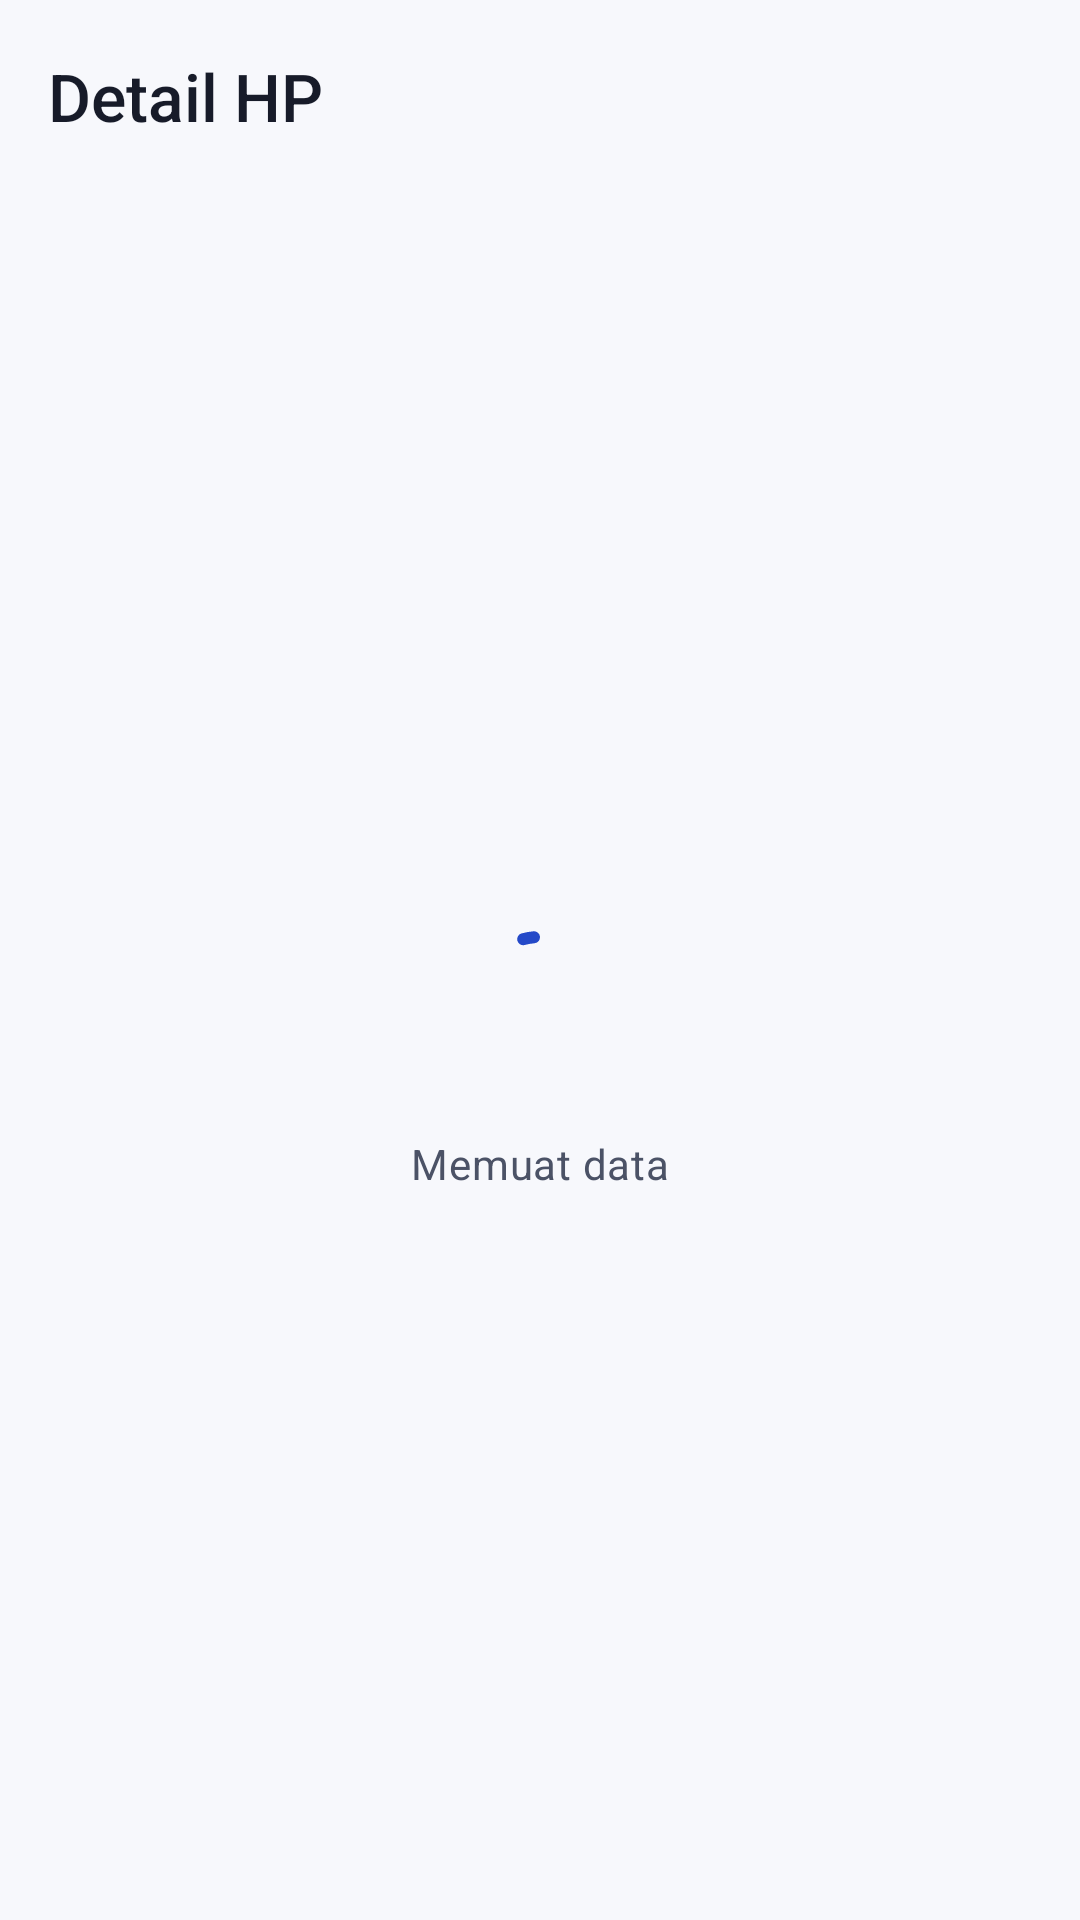

The Android layout XML behind this screen, and the referenced resources:
<!-- AndroidManifest.xml: application theme Theme.GladiMobille -->
<!-- res/layout/activity_alat_detail.xml -->
<?xml version="1.0" encoding="utf-8"?>
<LinearLayout xmlns:android="http://schemas.android.com/apk/res/android"
    xmlns:app="http://schemas.android.com/apk/res-auto"
    style="@style/Widget.Rental.Screen"
    android:layout_width="match_parent"
    android:layout_height="match_parent"
    android:orientation="vertical">

    <com.google.android.material.appbar.MaterialToolbar
        android:id="@+id/toolbar"
        style="@style/Widget.Rental.Toolbar"
        android:layout_width="match_parent"
        android:layout_height="wrap_content"
        app:navigationContentDescription="@string/back"
        app:navigationIcon="@drawable/ic_arrow_back"
        app:title="@string/phone_detail" />

    <FrameLayout
        android:layout_width="match_parent"
        android:layout_height="0dp"
        android:layout_weight="1">
        <androidx.core.widget.NestedScrollView
            android:id="@+id/content"
            style="@style/Widget.Rental.Scroll"
            android:layout_width="match_parent"
            android:layout_height="match_parent"
            android:visibility="gone">
            <LinearLayout
                style="@style/Widget.Rental.Content"
                android:layout_width="match_parent"
                android:layout_height="wrap_content">

                <androidx.constraintlayout.widget.ConstraintLayout
                    android:layout_width="match_parent"
                    android:layout_height="wrap_content">
                    <com.google.android.material.imageview.ShapeableImageView
                        android:id="@+id/image_phone"
                        style="@style/Widget.Rental.Image"
                        android:layout_width="0dp"
                        android:layout_height="0dp"
                        android:contentDescription="@string/phone_image"
                        app:layout_constraintDimensionRatio="4:3"
                        app:layout_constraintStart_toStartOf="parent"
                        app:layout_constraintEnd_toEndOf="parent"
                        app:layout_constraintTop_toTopOf="parent"
                        app:layout_constraintBottom_toBottomOf="parent" />
                </androidx.constraintlayout.widget.ConstraintLayout>

                <TextView
                    android:id="@+id/text_name"
                    android:layout_width="match_parent"
                    android:layout_height="wrap_content"
                    android:layout_marginTop="@dimen/space_3"
                    android:accessibilityHeading="true"
                    android:textAppearance="?attr/textAppearanceHeadlineMedium" />
                <TextView
                    android:id="@+id/text_category"
                    android:layout_width="match_parent"
                    android:layout_height="wrap_content"
                    android:layout_marginTop="@dimen/space_1"
                    android:textAppearance="?attr/textAppearanceBodyMedium" />
                <com.google.android.material.chip.Chip
                    android:id="@+id/text_status"
                    style="@style/Widget.Rental.StatusChip"
                    android:layout_width="wrap_content"
                    android:layout_height="wrap_content"
                    android:layout_marginTop="@dimen/space_2" />

                <com.google.android.material.card.MaterialCardView
                    style="@style/Widget.Rental.Card"
                    android:layout_width="match_parent"
                    android:layout_height="wrap_content"
                    android:layout_marginTop="@dimen/space_3">
                    <LinearLayout
                        android:layout_width="match_parent"
                        android:layout_height="wrap_content"
                        android:orientation="vertical"
                        android:padding="@dimen/space_3">
                        <TextView
                            android:layout_width="match_parent"
                            android:layout_height="wrap_content"
                            android:text="@string/daily_rental_price"
                            android:textAppearance="?attr/textAppearanceBodyMedium" />
                        <TextView
                            android:id="@+id/text_price"
                            android:layout_width="match_parent"
                            android:layout_height="wrap_content"
                            android:layout_marginTop="@dimen/space_1"
                            android:textAppearance="@style/TextAppearance.Rental.Price" />
                        <TextView
                            android:id="@+id/text_stock"
                            android:layout_width="match_parent"
                            android:layout_height="wrap_content"
                            android:layout_marginTop="@dimen/space_1"
                            android:textAppearance="?attr/textAppearanceBodyMedium" />
                    </LinearLayout>
                </com.google.android.material.card.MaterialCardView>

                <com.google.android.material.card.MaterialCardView
                    style="@style/Widget.Rental.Card"
                    android:layout_width="match_parent"
                    android:layout_height="wrap_content"
                    android:layout_marginTop="@dimen/space_2">
                    <LinearLayout
                        android:layout_width="match_parent"
                        android:layout_height="wrap_content"
                        android:orientation="vertical"
                        android:padding="@dimen/space_3">
                        <TextView
                            android:layout_width="match_parent"
                            android:layout_height="wrap_content"
                            android:accessibilityHeading="true"
                            android:text="@string/specification"
                            android:textAppearance="?attr/textAppearanceTitleMedium" />
                        <TextView
                            android:id="@+id/text_description"
                            android:layout_width="match_parent"
                            android:layout_height="wrap_content"
                            android:layout_marginTop="@dimen/space_2"
                            android:textAppearance="?attr/textAppearanceBodyLarge" />
                    </LinearLayout>
                </com.google.android.material.card.MaterialCardView>

                <com.google.android.material.button.MaterialButton
                    android:id="@+id/button_rent"
                    style="@style/Widget.Rental.Button"
                    android:layout_width="match_parent"
                    android:layout_height="wrap_content"
                    android:layout_marginTop="@dimen/space_3"
                    android:text="@string/rent_phone"
                    app:icon="@drawable/ic_rentals" />
            </LinearLayout>
        </androidx.core.widget.NestedScrollView>

        <LinearLayout
            android:id="@+id/progress"
            style="@style/Widget.Rental.State"
            android:layout_width="match_parent"
            android:layout_height="match_parent">
            <com.google.android.material.progressindicator.CircularProgressIndicator
                style="@style/Widget.Rental.Progress"
                android:layout_width="wrap_content"
                android:layout_height="wrap_content"
                android:importantForAccessibility="no" />
            <TextView
                android:layout_width="match_parent"
                android:layout_height="wrap_content"
                android:layout_marginTop="@dimen/space_2"
                android:accessibilityLiveRegion="polite"
                android:gravity="center"
                android:text="@string/loading_data"
                android:textAppearance="?attr/textAppearanceBodyMedium" />
        </LinearLayout>
        <LinearLayout
            android:id="@+id/layout_error"
            style="@style/Widget.Rental.State"
            android:layout_width="match_parent"
            android:layout_height="match_parent"
            android:visibility="gone">
            <ImageView
                android:layout_width="@dimen/state_icon_size"
                android:layout_height="@dimen/state_icon_size"
                android:importantForAccessibility="no"
                android:src="@drawable/ic_error" />
            <TextView
                android:layout_width="match_parent"
                android:layout_height="wrap_content"
                android:layout_marginTop="@dimen/space_2"
                android:gravity="center"
                android:text="@string/failed_load_data"
                android:textAppearance="?attr/textAppearanceTitleLarge" />
            <TextView
                android:id="@+id/text_error"
                android:layout_width="match_parent"
                android:layout_height="wrap_content"
                android:layout_marginTop="@dimen/space_1"
                android:accessibilityLiveRegion="polite"
                android:gravity="center"
                android:textAppearance="?attr/textAppearanceBodyMedium" />
            <com.google.android.material.button.MaterialButton
                android:id="@+id/button_retry"
                style="@style/Widget.Rental.Button.Outlined"
                android:layout_width="wrap_content"
                android:layout_height="wrap_content"
                android:layout_marginTop="@dimen/space_3"
                android:text="@string/retry" />
        </LinearLayout>
    </FrameLayout>
</LinearLayout>
<!-- resources referenced by this layout -->
<resources>
  <dimen name="space_1">8dp</dimen>
  <dimen name="space_2">16dp</dimen>
  <dimen name="space_3">24dp</dimen>
  <dimen name="state_icon_size">64dp</dimen>
  <string name="back">Kembali</string>
  <string name="daily_rental_price">Harga sewa per hari</string>
  <string name="failed_load_data">Data gagal dimuat</string>
  <string name="loading_data">Memuat data</string>
  <string name="phone_detail">Detail HP</string>
  <string name="phone_image">Foto HP</string>
  <string name="rent_phone">Sewa HP ini</string>
  <string name="retry">Coba lagi</string>
  <string name="specification">Spesifikasi</string>
  <style name="Widget.Rental.Screen" parent="">
          <item name="android:background">?android:attr/colorBackground</item>
      </style>
  <style name="Theme.GladiMobille" parent="Base.Theme.GladiMobille" />
  <dimen name="icon_size">24dp</dimen>
  <style name="ShapeAppearance.Rental.Button" parent="ShapeAppearance.Rental.Small">
          <item name="cornerSize">@dimen/corner_button</item>
      </style>
  <dimen name="button_height">56dp</dimen>
  <dimen name="space_0">0dp</dimen>
  <style name="TextAppearance.Rental.LabelLarge" parent="TextAppearance.Material3.LabelLarge" />
  <dimen name="touch_target">48dp</dimen>
  <style name="ShapeAppearance.Rental.Card" parent="ShapeAppearance.Rental.Small">
          <item name="cornerSize">@dimen/corner_card</item>
      </style>
  <dimen name="screen_padding">24dp</dimen>
  <style name="ShapeAppearance.Rental.Image" parent="ShapeAppearance.Rental.Small">
          <item name="cornerSize">@dimen/corner_image</item>
      </style>
  <dimen name="progress_size">48dp</dimen>
  <dimen name="progress_thickness">4dp</dimen>
  <dimen name="space_4">32dp</dimen>
  <style name="TextAppearance.Rental.LabelMedium" parent="TextAppearance.Material3.LabelMedium" />
  <dimen name="chip_height">32dp</dimen>
  <dimen name="corner_small">8dp</dimen>
  <color name="status_completed_background">#E8ECF5</color>
  <color name="status_completed_text">#444D65</color>
  <dimen name="toolbar_height">64dp</dimen>
  <dimen name="corner_button">16dp</dimen>
  <dimen name="corner_card">24dp</dimen>
  <dimen name="corner_image">16dp</dimen>
  <color name="primary">#2449C8</color>
  <color name="on_primary">#FFFFFF</color>
  <color name="primary_container">#E0E6FF</color>
  <color name="on_primary_container">#152D8D</color>
  <color name="secondary">#006B61</color>
  <color name="on_secondary">#FFFFFF</color>
  <color name="secondary_container">#D0F4EA</color>
  <color name="on_secondary_container">#00382F</color>
  <color name="accent">#006B61</color>
  <color name="surface">#FFFFFF</color>
  <color name="on_surface">#171B29</color>
  <color name="surface_variant">#E8ECF5</color>
  <color name="on_surface_variant">#4B5266</color>
  <color name="surface_dim">#DADDE7</color>
  <color name="surface_bright">#FFFFFF</color>
  <color name="surface_container_lowest">#FFFFFF</color>
  <color name="surface_container_low">#F0F2F9</color>
  <color name="surface_container">#EBEEF7</color>
  <color name="surface_container_high">#E5E9F3</color>
  <color name="surface_container_highest">#DEE3EF</color>
  <color name="outline">#70788A</color>
  <color name="outline_variant">#CBD1E0</color>
  <color name="error">#BA1A1A</color>
  <color name="on_error">#FFFFFF</color>
  <color name="error_container">#FFE1DF</color>
  <color name="on_error_container">#7D1113</color>
  <color name="inverse_surface">#2D3040</color>
  <color name="inverse_on_surface">#F0F1FA</color>
  <color name="inverse_primary">#BBC5FF</color>
  <color name="background">#F7F8FC</color>
  <style name="TextAppearance.Rental.LabelSmall" parent="TextAppearance.Material3.LabelSmall" />
  <style name="ShapeAppearance.Rental.Sheet" parent="ShapeAppearance.Rental.Small">
          <item name="cornerSize">@dimen/corner_sheet</item>
      </style>
  <dimen name="corner_field">12dp</dimen>
  <dimen name="corner_sheet">24dp</dimen>
</resources>
